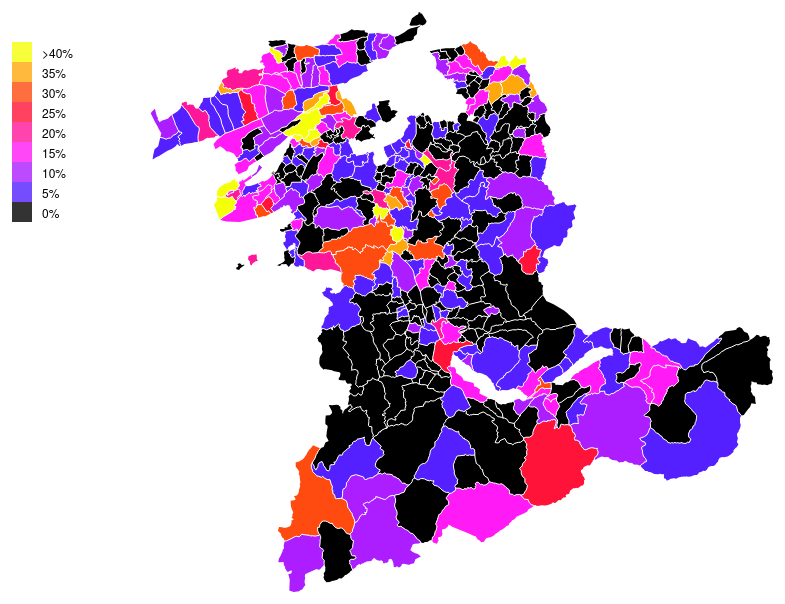
D3 v3 page, settled after 360 driven frames (6 s of simulated time); the page loaded 1 data file(s).


    
var width = 960,
    height =600;
    
// Setting color domains(intervals of values) for our map
var color_domain = [0.05, 0.1, 0.15, 0.2, 0.25, 0.3, 0.35, 0.4]
var ext_color_domain = [0, 0.05, 0.1, 0.15, 0.2, 0.25, 0.3, 0.35, 0.4]
var legend_labels = ["0%", "5%", "10%", "15%", "20%", "25%", "30%", "35%", ">40%"]              
var color = d3.scale.threshold()
.domain(color_domain)
//.range(["#FDFF6A", "#C9F95B", "#8FF44D", "#51EF3E", "#31EA54", "#24E581", "#17E0B4", "#0BCBDB", "#0087D6"]);
//.range(["fbff93", "#f6ea7d", "#eece67", "#e6b053", "#de8f40", "#d56c2e", "#cd481d", "#c5220e", "#bd0004"]);
.range(["2449ff", "#5420ff", "#ac1dff", "#ff1af6", "#ff1799", "#ff1339", "#ff4a10", "#ffa80d", "#f4ff09"])
;

var div = d3.select("body").append("div")   
.attr("class", "tooltip")               
.style("opacity", 0);


var svg = d3.select("body").append("svg")
    .attr("width", width)
    .attr("height", height);

var g = svg.append("g")
    .attr("class", "key")

var path = d3.geo.path()
    .projection(null);

//Reading topojson file
d3.json("data/fremd.json", function(error, be) {
  if (error) return console.error(error);

  //Painting surfaces
  svg.append("g")
      .attr("transform", "translate(-130,0)")
      .attr("class", "county")
    .selectAll("path")
      .data(topojson.feature(be, be.objects.municipalities).features)
    .enter().append("path")
      .attr("d", path)
      .style("fill", function(d) { return color(d.properties.rate); })
  
  //Adding tooltips
  .on("mouseover", function(d) {
    d3.select(this).transition().duration(300).style("opacity", 0.5);
    div.transition().duration(300)
    .style("opacity", 0.8)
    div.text(d.properties.name + ": " + Math.round(100*100*d.properties.rate)/100 + "%")
    .style("left", (d3.event.pageX) + "px")
    .style("top", (d3.event.pageY -30) + "px")    
  })
  .on("mouseout", function() {
    d3.select(this)
    .transition().duration(300)
    .style("opacity", 1);
    div.transition().duration(300)
    .style("opacity", 0);
  })


  //Painting borders
  svg.append("path")
      .attr("transform", "translate(-130,0)")
      .datum(topojson.mesh(be, be.objects.municipalities, function(a, b) { return a !== b; }))
      .attr("class", "grenze")
      .style("stroke-width", "1px")
      .attr("d", path);
   
   //Adding the legend
   var legend = svg.selectAll("g.legend")
  .data(ext_color_domain)
  .enter().append("g")
  .attr("class", "legend");

  var ls_w = 20, ls_h = 20;

  legend.append("rect")
  .attr("x", 20)
  .attr("y", function(d, i){ return 240 - (i*ls_h) - 2*ls_h;})
  .attr("width", ls_w)
  .attr("height", ls_h)
  .style("fill", function(d, i) { return color(d); })
  .style("opacity", 0.8);

  legend.append("text")
  .attr("x", 50)
  .attr("y", function(d, i){ return 240 - (i*ls_h) - ls_h - 4;})
  .text(function(d, i){ return legend_labels[i]; });

});    




### data: data/fremd.json
{
 "type": "Topology",
 "objects": {
  "municipalities": {
   "type": "GeometryCollection",
   "geometries": [
    "{... 4 keys}",
    "{... 4 keys}",
    "{... 4 keys}",
    "{... 4 keys}",
    "{... 4 keys}",
    "{... 4 keys}",
    "{... 4 keys}",
    "{... 4 keys}",
    "... 371 more items"
   ]
  }
 },
 "arcs": [
  [
   [
    2608,
    3122
   ],
   [
    -37,
    -18
   ],
   [
    -22,
    -3
   ],
   [
    -33,
    25
   ]
  ],
  [
   [
    2516,
    3126
   ],
   [
    0,
    -38
   ],
   [
    22,
    -106
   ],
   [
    -21,
    -22
   ],
   [
    -49,
    -31
   ],
   [
    3,
    -15
   ]
  ],
  [
   [
    2471,
    2914
   ],
   [
    22,
    10
   ],
   [
    11,
    -15
   ],
   [
    -20,
    -9
   ],
   [
    14,
    -21
   ],
   [
    20,
    14
   ],
   [
    33,
    -30
   ],
   [
    10,
    -33
   ],
   "... 3 more items"
  ],
  [
   [
    2673,
    2787
   ],
   [
    28,
    11
   ],
   [
    -9,
    20
   ],
   [
    18,
    -4
   ],
   [
    10,
    -18
   ],
   [
    31,
    23
   ],
   [
    14,
    35
   ],
   [
    17,
    -3
   ]
  ],
  [
   [
    2782,
    2851
   ],
   [
    0,
    32
   ],
   [
    -37,
    29
   ],
   [
    -12,
    20
   ],
   [
    16,
    39
   ],
   [
    -46,
    42
   ],
   [
    -53,
    29
   ],
   [
    -34,
    41
   ],
   "... 4 more items"
  ],
  [
   [
    2446,
    3198
   ],
   [
    -29,
    -13
   ],
   [
    -18,
    15
   ],
   [
    -14,
    -25
   ],
   [
    5,
    -48
   ],
   [
    -32,
    -35
   ],
   [
    -6,
    4
   ],
   [
    -29,
    -31
   ],
   "... 4 more items"
  ],
  [
   [
    2186,
    3102
   ],
   [
    -12,
    -19
   ],
   [
    10,
    -9
   ],
   [
    -23,
    -37
   ],
   [
    41,
    -28
   ]
  ],
  [
   [
    2202,
    3009
   ],
   [
    40,
    -5
   ],
   [
    22,
    -69
   ],
   [
    162,
    -1
   ],
   [
    -12,
    -20
   ],
   [
    11,
    -29
   ]
  ],
  "... 1,181 more items"
 ],
 "transform": {
  "scale": [
   0.06223,
   0.05801
  ],
  "translate": [
   288.9,
   10.0
  ]
 }
}